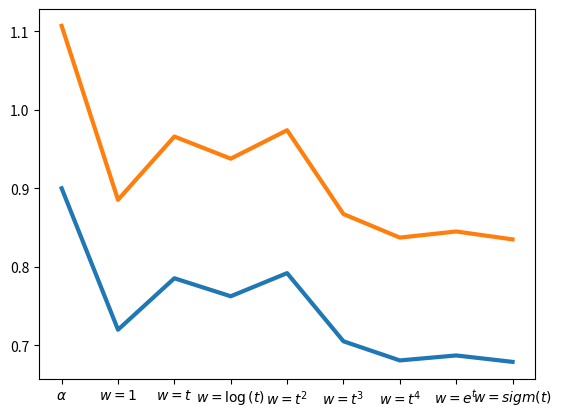

Source code (Python):
import matplotlib.pyplot as plt
import numpy as np

x = [
	r'$\alpha$',
	r'$w=1$',
	r'$w=t$',
	r'$w= \log \left ( t \right )$',
	r'$w= t^{2}$',
	r'$w= t^{3}$',
	r'$w= t^{4}$',
	r'$w= e^{t}$',
	r'$w= sigm \left ( t \right )$']
y1 = np.array([0.8999, 0.719672128314, 0.785245896851, 0.762295078303, 0.791803274731, 0.704918023016, 0.680543382684, 0.686885240625, 0.678688519314])

plt.plot(x, y1, markersize=12, linewidth=3, label="Train")
plt.plot(x, y1*1.23, markersize=12, linewidth=3, label="Test")

plt.show()
